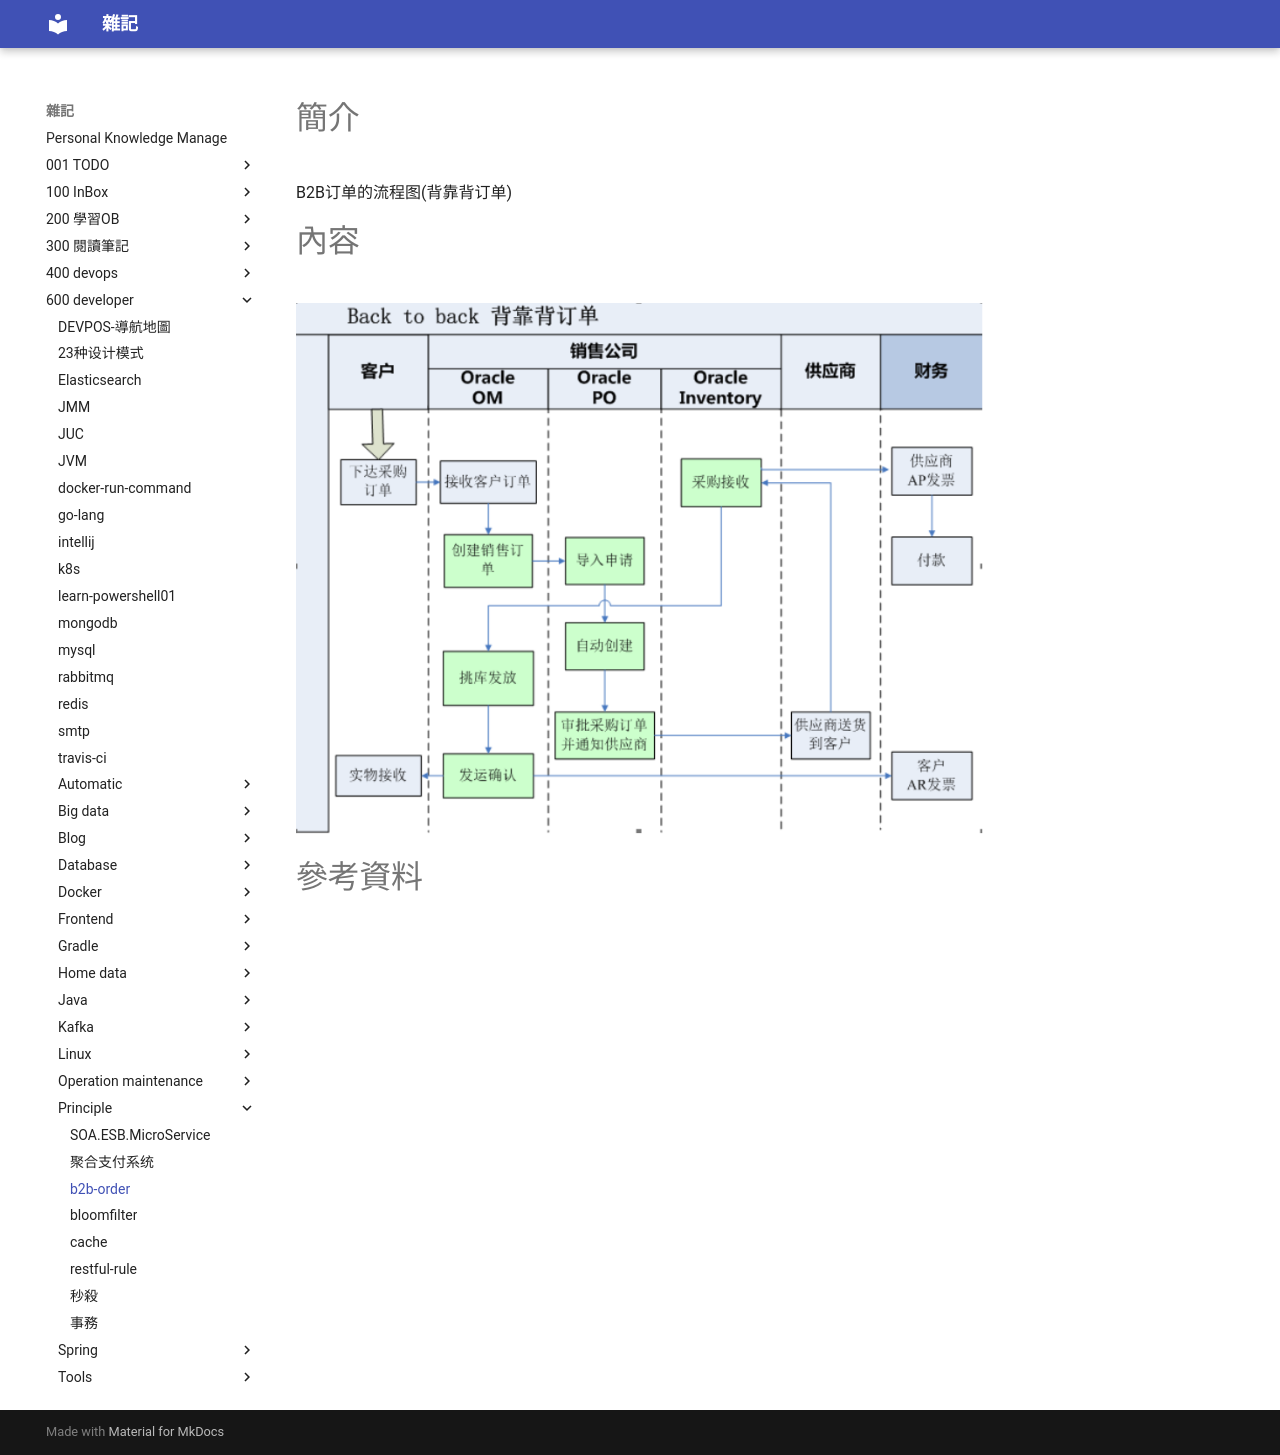

repository: yudady/yudady.github.io · page: 600-developer/principle/b2b-order/index.html · generator: mkdocs

---
title: b2b-order
author: tommy
tags:
  - principle
categories:
  - principle
toc: true
date: 2019-02-27 22:09:13
---

# 簡介

B2B订单的流程图(背靠背订单)

<!--more-->
# 內容

![b2b](images/20190227221127.png)
# 參考資料
